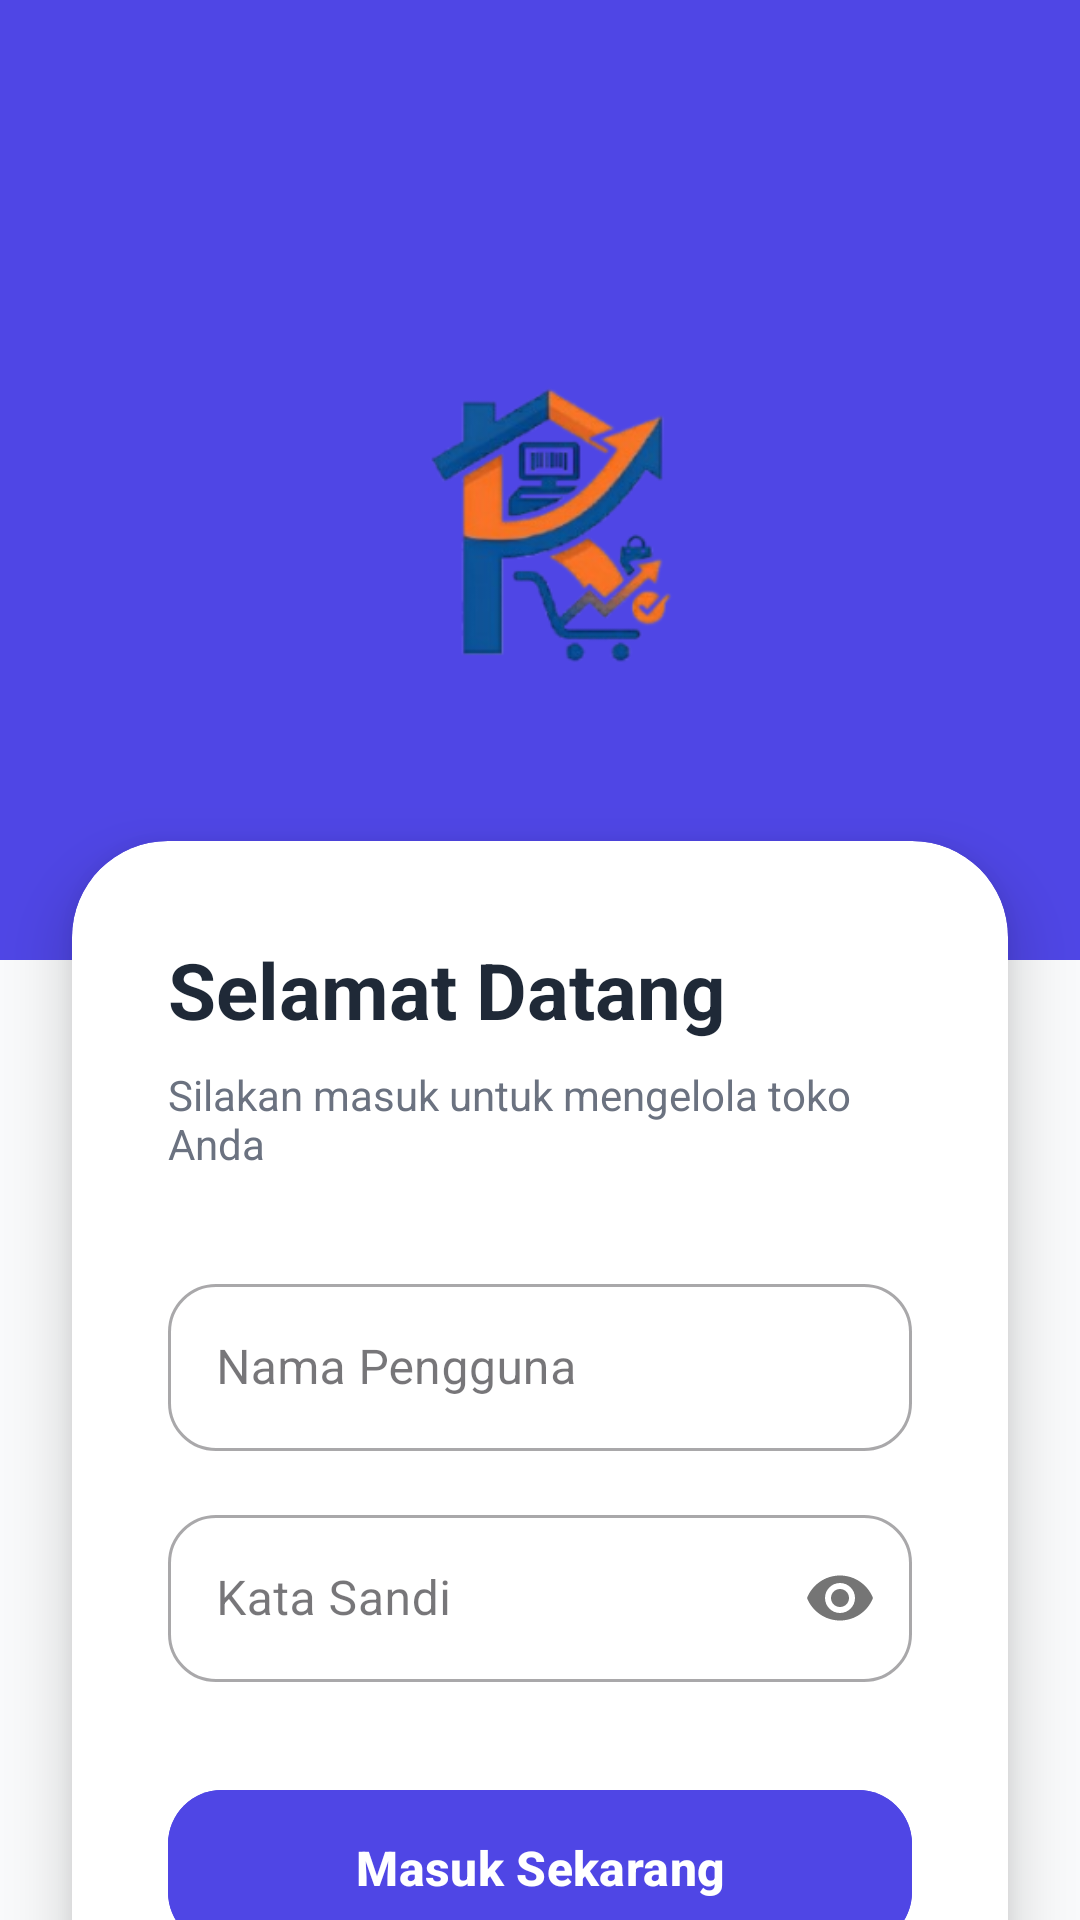

Write the Android layout XML for this screen, with the resource values it uses.
<!-- AndroidManifest.xml: application theme Theme.ProjectPenjualan -->
<!-- res/layout/activity_login.xml -->
<?xml version="1.0" encoding="utf-8"?>
<androidx.constraintlayout.widget.ConstraintLayout xmlns:android="http://schemas.android.com/apk/res/android"
    xmlns:app="http://schemas.android.com/apk/res-auto"
    xmlns:tools="http://schemas.android.com/tools"
    android:id="@+id/main"
    android:layout_width="match_parent"
    android:layout_height="match_parent"
    android:background="@color/bg_app">

    
    <View
        android:id="@+id/viewHeader"
        android:layout_width="match_parent"
        android:layout_height="320dp"
        android:background="@color/primary"
        app:layout_constraintTop_toTopOf="parent" />

    
    <View
        android:layout_width="200dp"
        android:layout_height="200dp"
        android:layout_marginTop="-100dp"
        android:layout_marginEnd="-80dp"
        android:background="@drawable/bg_circle_accent"
        android:backgroundTint="#26FFFFFF"
        app:layout_constraintEnd_toEndOf="parent"
        app:layout_constraintTop_toTopOf="parent" />

    <View
        android:layout_width="120dp"
        android:layout_height="120dp"
        android:layout_marginStart="-60dp"
        android:layout_marginTop="180dp"
        android:background="@drawable/bg_circle_accent"
        android:backgroundTint="#1AFFFFFF"
        app:layout_constraintStart_toStartOf="parent"
        app:layout_constraintTop_toTopOf="parent" />

    
    <ImageView
        android:id="@+id/ivLogo"
        android:layout_width="350dp"
        android:layout_height="350dp"
        android:contentDescription="App Logo"
        android:src="@drawable/logo"
        app:layout_constraintEnd_toEndOf="parent"
        app:layout_constraintStart_toStartOf="parent"
        app:layout_constraintTop_toTopOf="parent" />

    
    <com.google.android.material.card.MaterialCardView
        android:layout_width="match_parent"
        android:layout_height="wrap_content"
        android:layout_marginHorizontal="24dp"
        android:layout_marginTop="-40dp"
        app:cardCornerRadius="32dp"
        app:cardElevation="12dp"
        app:cardBackgroundColor="@color/bg_surface"
        app:strokeWidth="0dp"
        app:layout_constraintTop_toBottomOf="@+id/viewHeader">

        <LinearLayout
            android:layout_width="match_parent"
            android:layout_height="wrap_content"
            android:orientation="vertical"
            android:padding="32dp">

            <TextView
                android:layout_width="wrap_content"
                android:layout_height="wrap_content"
                android:text="Selamat Datang"
                android:textColor="@color/text_main"
                android:textSize="26sp"
                android:textStyle="bold" />

            <TextView
                android:layout_width="wrap_content"
                android:layout_height="wrap_content"
                android:layout_marginTop="8dp"
                android:text="Silakan masuk untuk mengelola toko Anda"
                android:textColor="@color/text_secondary"
                android:textSize="14sp" />

            
            <com.google.android.material.textfield.TextInputLayout
                android:id="@+id/tilUsername"
                style="@style/Widget.MaterialComponents.TextInputLayout.OutlinedBox"
                android:layout_width="match_parent"
                android:layout_height="wrap_content"
                android:layout_marginTop="32dp"
                android:hint="Nama Pengguna"
                app:boxCornerRadiusBottomEnd="16dp"
                app:boxCornerRadiusBottomStart="16dp"
                app:boxCornerRadiusTopEnd="16dp"
                app:boxCornerRadiusTopStart="16dp">

                <com.google.android.material.textfield.TextInputEditText
                    android:id="@+id/etUsername"
                    android:layout_width="match_parent"
                    android:layout_height="wrap_content"
                    android:inputType="textPersonName"
                    android:textColor="@color/text_main" />
            </com.google.android.material.textfield.TextInputLayout>

            <com.google.android.material.textfield.TextInputLayout
                android:id="@+id/tilPassword"
                style="@style/Widget.MaterialComponents.TextInputLayout.OutlinedBox"
                android:layout_width="match_parent"
                android:layout_height="wrap_content"
                android:layout_marginTop="16dp"
                android:hint="Kata Sandi"
                app:boxCornerRadiusBottomEnd="16dp"
                app:boxCornerRadiusBottomStart="16dp"
                app:boxCornerRadiusTopEnd="16dp"
                app:boxCornerRadiusTopStart="16dp"
                app:passwordToggleEnabled="true">

                <com.google.android.material.textfield.TextInputEditText
                    android:id="@+id/etPassword"
                    android:layout_width="match_parent"
                    android:layout_height="wrap_content"
                    android:inputType="textPassword"
                    android:textColor="@color/text_main" />
            </com.google.android.material.textfield.TextInputLayout>

            <com.google.android.material.button.MaterialButton
                android:id="@+id/btnLogin"
                android:layout_width="match_parent"
                android:layout_height="60dp"
                android:layout_marginTop="32dp"
                android:text="Masuk Sekarang"
                android:textAllCaps="false"
                android:textSize="16sp"
                android:textStyle="bold"
                app:cornerRadius="18dp"
                app:elevation="4dp"
                android:backgroundTint="@color/primary"/>

        </LinearLayout>
    </com.google.android.material.card.MaterialCardView>

</androidx.constraintlayout.widget.ConstraintLayout>
<!-- resources referenced by this layout -->
<resources>
  <color name="bg_app">#F9FAFB</color>
  <color name="bg_surface">#FFFFFF</color>
  <color name="primary">#4F46E5</color>
  <color name="text_main">#1F2937</color>
  <color name="text_secondary">#6B7280</color>
  <!-- drawable logo: png bitmap (drawable, 43368 bytes) -->
  <style name="Theme.ProjectPenjualan" parent="Base.Theme.ProjectPenjualan" />
  <style name="Base.Theme.ProjectPenjualan" parent="Theme.Material3.DayNight.NoActionBar">
          
          
      </style>
</resources>
